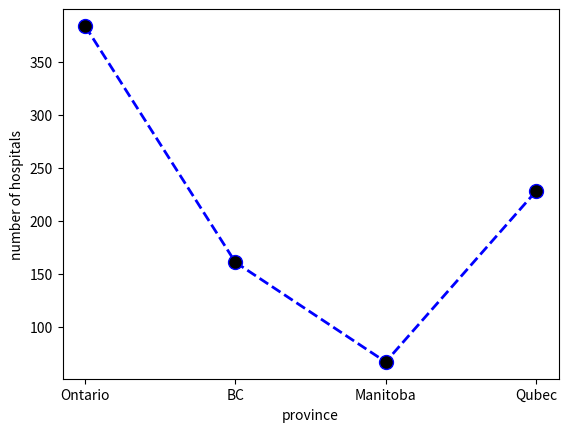

Generate this figure with matplotlib:
import matplotlib.pyplot as plt

giardiasis = [469, 456, 419, 370, 397, 396, 414, 359, 390, 401, 429]
influenza = [2601, 1249, 1565, 1017, 2096, 2521, 3546, 2698, 3136,
             4231, 2672]
paratyphoid_fever = [21, 17, 9, 18, 11, 18, 6, 13, 11, 4, 6]
malaria = [82, 81, 98, 90, 89, 81, 73, 61, 67, 66, 10]
tuberclosis = [292, 276, 302, 317, 289, 288, 254, 262, 300, 286, 293]


def visualise(lst: list, name: str):

    # x axis values
    x = [2008, 2009, 2010, 2011, 2012, 2013, 2014, 2015, 2016, 2017, 2018]
    # corresponding y axis values
    # plotting the points
    plt.plot(x, lst, color='green', linestyle='dashed', linewidth=3,
             marker='o', markerfacecolor='blue', markersize=12)

    # naming the x axis
    plt.xlabel('year')
    # naming the y axis
    plt.ylabel('cases')

    # giving a title to my graph
    plt.title('Cases v/s Year')

    # function to show the plot
    plt.show()

#name = ['Ontario', 'BC', 'Manitoba', 'Qubec']
#ratio = [0.016, 0.0118, 0.020, 0.029]

#plt.plot(name, ratio, color = 'blue', linestyle = 'dashed', linewidth = 2,
         #marker = 'o', markerfacecolor = 'black', markersize = 10)
#plt.xlabel('province')
#plt.ylabel('case fatality ratio')
#plt.show()

k = ['Ontario', 'BC', 'Manitoba', 'Qubec']
n = [384, 161, 67, 228]

plt.plot(k, n, color='blue', linestyle='dashed', linewidth=2,
         marker='o', markerfacecolor='black', markersize=10)
plt.xlabel('province')
plt.ylabel('number of hospitals')
plt.show()
